Dataset: dataset (GitHub, eWingEye/CNN_Aspergillus). Classes: Aspergillus flavus strain AI2, Aspergillus clavatus strain AI1, Aspergillus flavus strain AI1, Aspergillus fumigatus strain A293, Aspergillus nidulans strain TN02A7, Aspergillus niger strain AI1, Aspergillus terreus strain AI1.

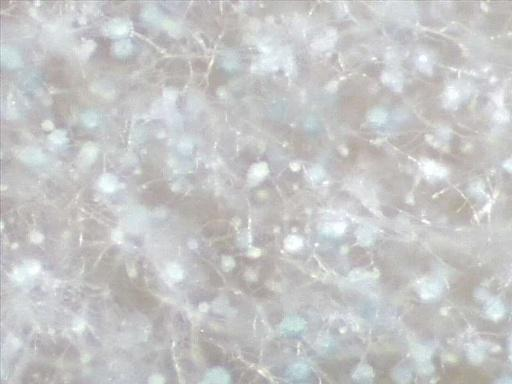
Label: Aspergillus clavatus strain AI1

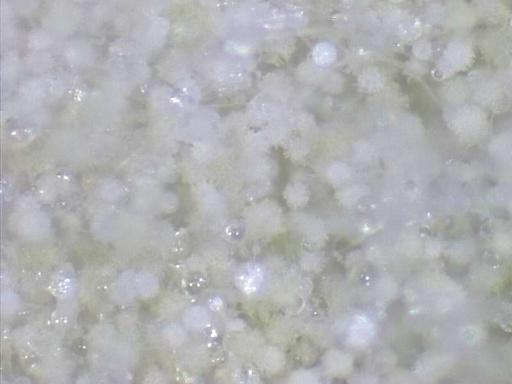
Label: Aspergillus flavus strain AI2

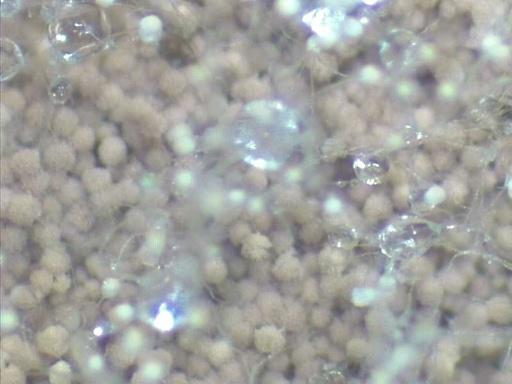
Label: Aspergillus terreus strain AI1

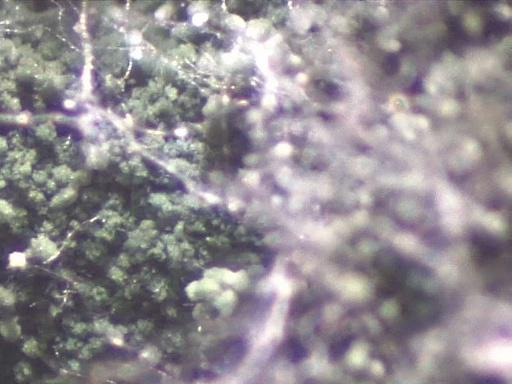
Label: Aspergillus nidulans strain TN02A7

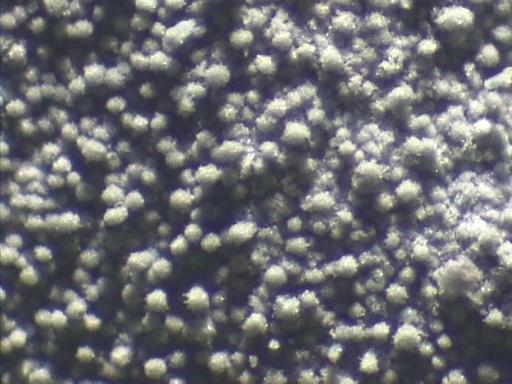
Label: Aspergillus fumigatus strain A293

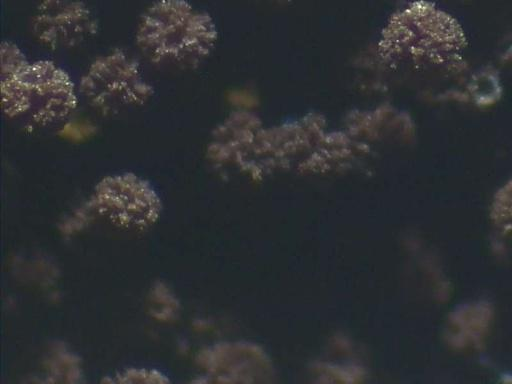
Label: Aspergillus niger strain AI1
